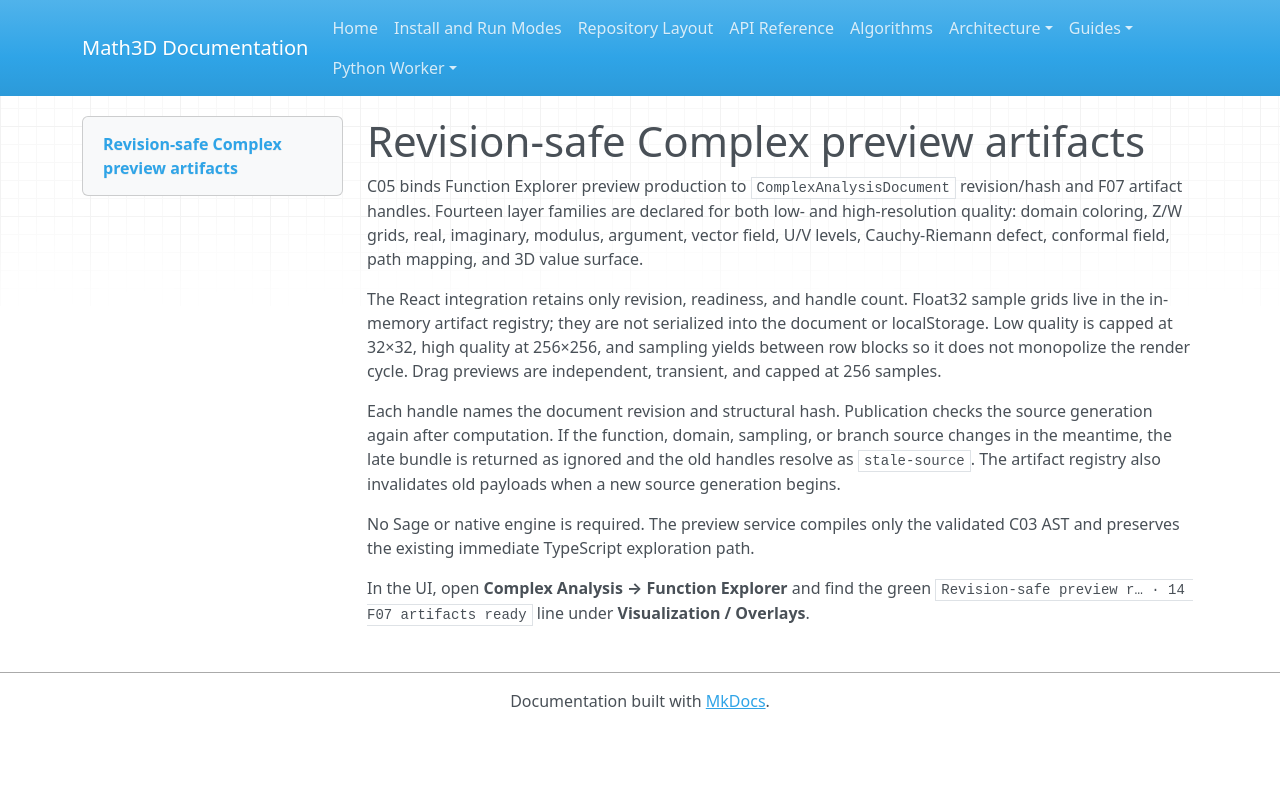

repository: expert10000/Math3D · page: complex-preview-artifacts/index.html · generator: mkdocs

# Revision-safe Complex preview artifacts

C05 binds Function Explorer preview production to `ComplexAnalysisDocument`
revision/hash and F07 artifact handles. Fourteen layer families are declared for both
low- and high-resolution quality: domain coloring, Z/W grids, real, imaginary,
modulus, argument, vector field, U/V levels, Cauchy-Riemann defect, conformal field,
path mapping, and 3D value surface.

The React integration retains only revision, readiness, and handle count. Float32
sample grids live in the in-memory artifact registry; they are not serialized into
the document or localStorage. Low quality is capped at 32×32, high quality at
256×256, and sampling yields between row blocks so it does not monopolize the render
cycle. Drag previews are independent, transient, and capped at 256 samples.

Each handle names the document revision and structural hash. Publication checks the
source generation again after computation. If the function, domain, sampling, or
branch source changes in the meantime, the late bundle is returned as ignored and
the old handles resolve as `stale-source`. The artifact registry also invalidates
old payloads when a new source generation begins.

No Sage or native engine is required. The preview service compiles only the validated
C03 AST and preserves the existing immediate TypeScript exploration path.

In the UI, open **Complex Analysis → Function Explorer** and find the green
`Revision-safe preview r… · 14 F07 artifacts ready` line under
**Visualization / Overlays**.
